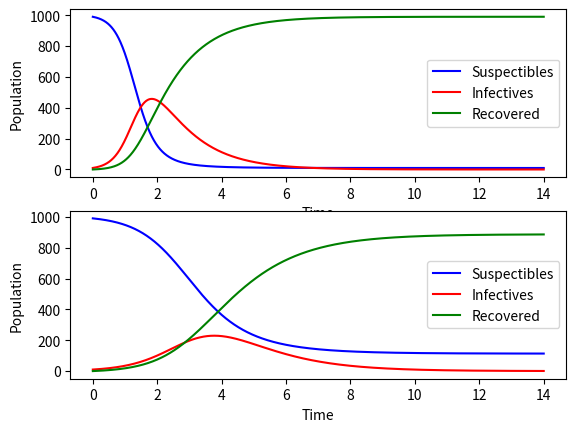

Here is the Python script that generated this plot:
import numpy as np
from scipy.integrate import odeint # For differential calculations
import matplotlib.pyplot as plt # For visualization

# Coronavirus Spread Mathematical Model

# In SIR Model we split the total population into three groups.
# S = Suspectibles (People who could potantically catch the virus)
# I = Infectives (People currently have the virus and can infect others)
# R = Recovered / Removed (People who already caught the virus, then either recovered or died, and cannot infect others)

# Lets define initial conditions

N = 1000             # Total population
max_time = 15       # Simulation time

Si = N * 0.99       # Normal people
Ii = N - Si         # Infected people
Ri = 0

# S + I + R should always be equal to N

transmission_rate = 4.2
recovery_rate = 0.9
t = np.linspace(0, max_time - 1, max_time * 100) # x-axis

# The SIR model differential equations
def model(z, t):
    (S, I, R) = z
    dsdt = -(transmission_rate * S * I) / N
    didt = (transmission_rate * S * I) / N - (recovery_rate * I)
    drdt = (recovery_rate * I)
    return (dsdt, didt, drdt)

initial_vals = (Si, Ii, Ri) # initial values vector

S, I, R = odeint(model, initial_vals, t).T

fig = plt.figure(1)
ax1 = fig.add_subplot(211)
ax1.plot(t, S, 'b', label='Suspectibles')
ax1.plot(t, I, 'r', label='Infectives')
ax1.plot(t, R, 'g', label='Recovered')
ax1.set_xlabel('Time')
ax1.set_ylabel('Population')
legend = ax1.legend()

###

transmission_rate = 2.2
recovery_rate = 0.9

# The SIR model differential equations

initial_vals = (Si, Ii, Ri) # initial values vector

S, I, R = odeint(model, initial_vals, t).T

ax2 = fig.add_subplot(212)
ax2.plot(t, S, 'b', label='Suspectibles')
ax2.plot(t, I, 'r', label='Infectives')
ax2.plot(t, R, 'g', label='Recovered')
ax2.set_xlabel('Time')
ax2.set_ylabel('Population')
legend = ax2.legend()

plt.show()